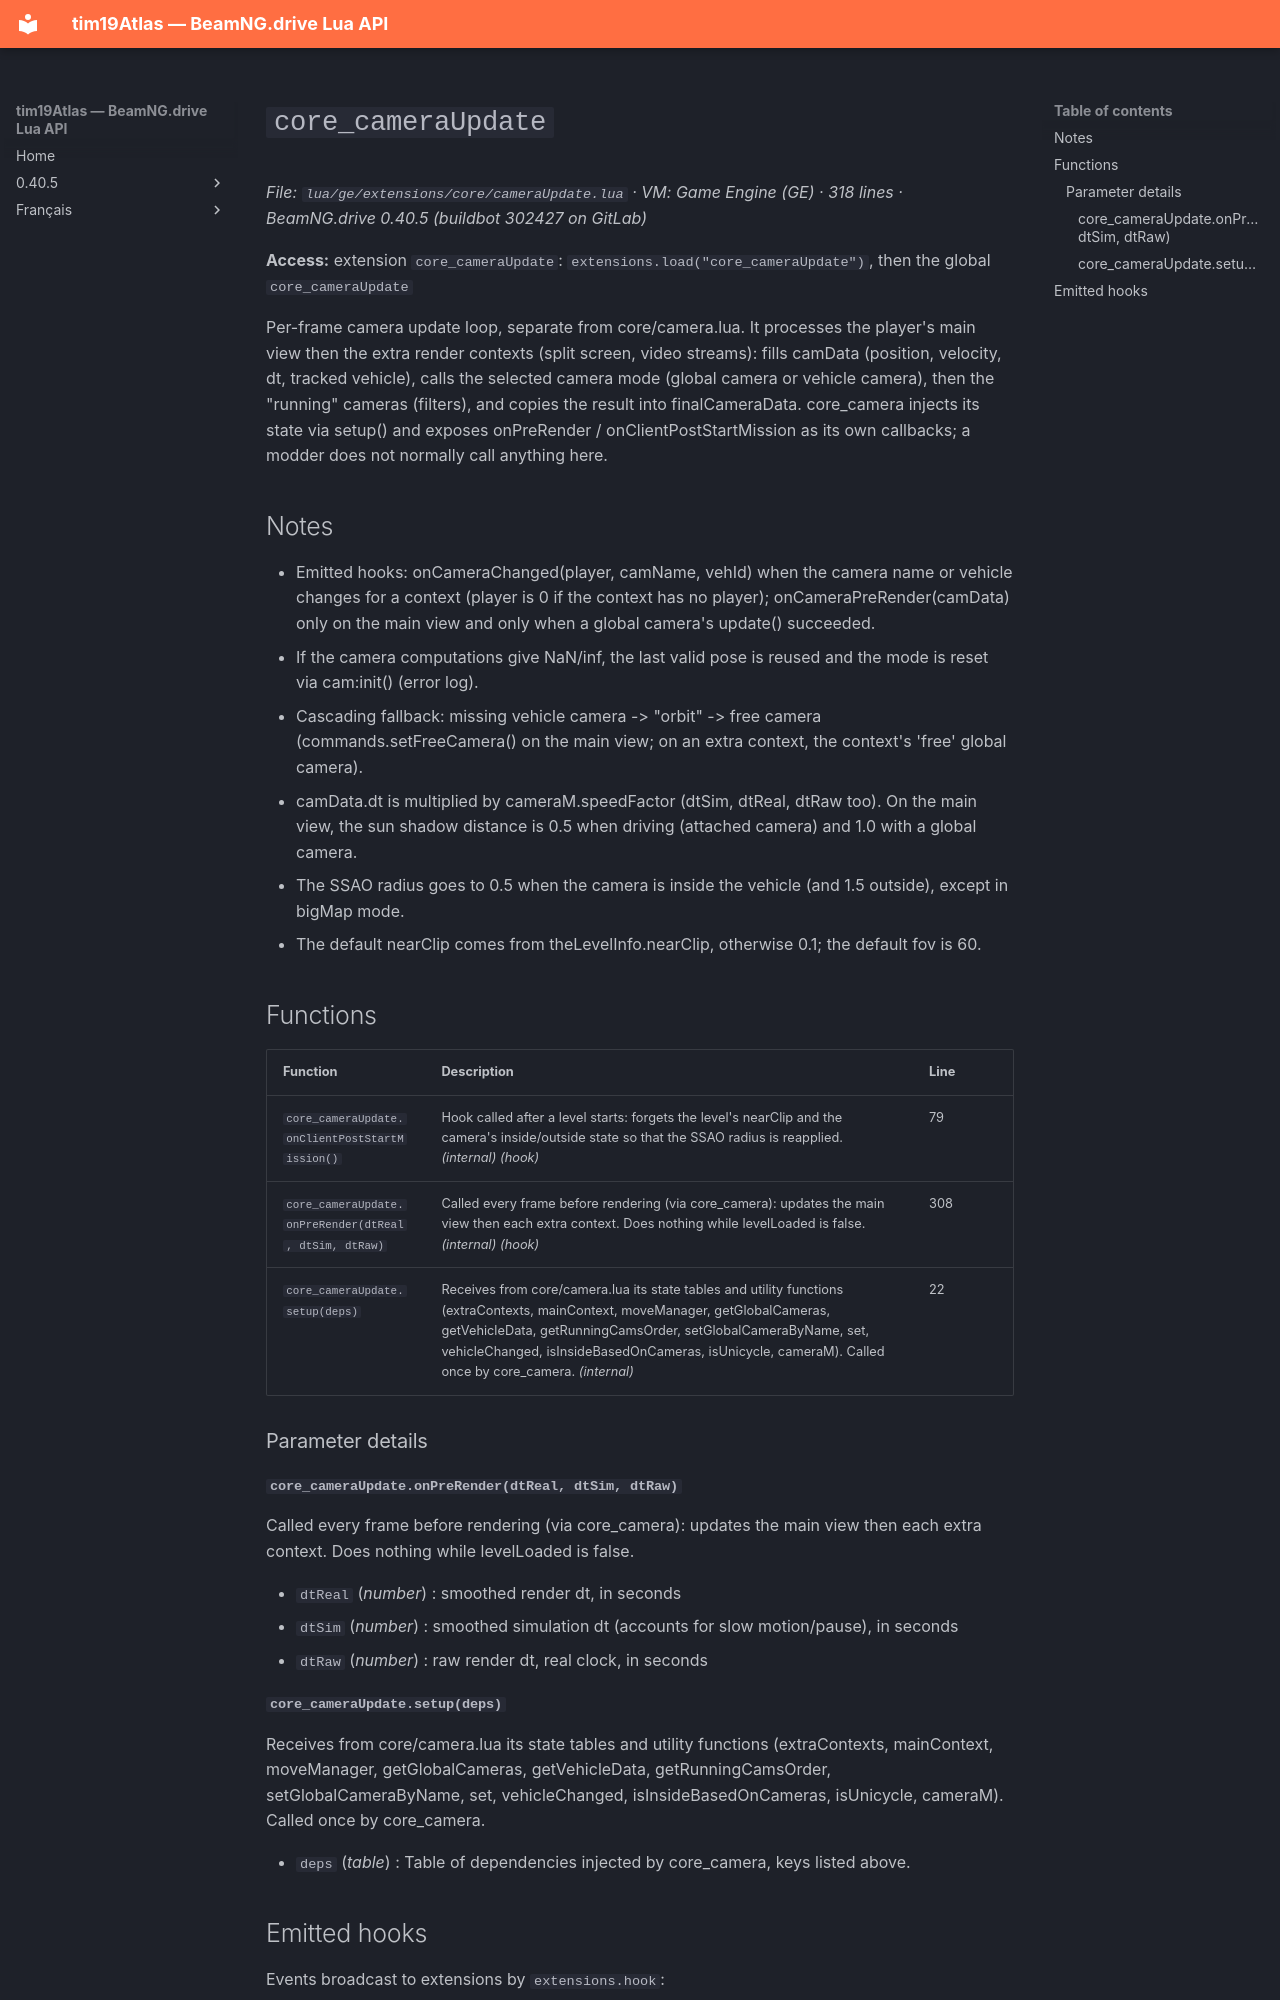

repository: Tim0219800/beamng-lua-atlas · page: 0.40.5/ge/extensions/core/cameraUpdate.html · generator: mkdocs

# `core_cameraUpdate`

*File: `lua/ge/extensions/core/cameraUpdate.lua` · VM: Game Engine (GE) · 318 lines · BeamNG.drive 0.40.5 (buildbot 302427 on GitLab)*

**Access:** extension `core_cameraUpdate`: `extensions.load("core_cameraUpdate")`, then the global `core_cameraUpdate`

Per-frame camera update loop, separate from core/camera.lua. It processes the player's main view then the extra render contexts (split screen, video streams): fills camData (position, velocity, dt, tracked vehicle), calls the selected camera mode (global camera or vehicle camera), then the "running" cameras (filters), and copies the result into finalCameraData. core_camera injects its state via setup() and exposes onPreRender / onClientPostStartMission as its own callbacks; a modder does not normally call anything here.

## Notes

- Emitted hooks: onCameraChanged(player, camName, vehId) when the camera name or vehicle changes for a context (player is 0 if the context has no player); onCameraPreRender(camData) only on the main view and only when a global camera's update() succeeded.
- If the camera computations give NaN/inf, the last valid pose is reused and the mode is reset via cam:init() (error log).
- Cascading fallback: missing vehicle camera -> "orbit" -> free camera (commands.setFreeCamera() on the main view; on an extra context, the context's 'free' global camera).
- camData.dt is multiplied by cameraM.speedFactor (dtSim, dtReal, dtRaw too). On the main view, the sun shadow distance is 0.5 when driving (attached camera) and 1.0 with a global camera.
- The SSAO radius goes to 0.5 when the camera is inside the vehicle (and 1.5 outside), except in bigMap mode.
- The default nearClip comes from theLevelInfo.nearClip, otherwise 0.1; the default fov is 60.

## Functions

| Function | Description | Line |
|---|---|---|
| `core_cameraUpdate.onClientPostStartMission()` | Hook called after a level starts: forgets the level's nearClip and the camera's inside/outside state so that the SSAO radius is reapplied. *(internal)* *(hook)* | 79 |
| `core_cameraUpdate.onPreRender(dtReal, dtSim, dtRaw)` | Called every frame before rendering (via core_camera): updates the main view then each extra context. Does nothing while levelLoaded is false. *(internal)* *(hook)* | 308 |
| `core_cameraUpdate.setup(deps)` | Receives from core/camera.lua its state tables and utility functions (extraContexts, mainContext, moveManager, getGlobalCameras, getVehicleData, getRunningCamsOrder, setGlobalCameraByName, set, vehicleChanged, isInsideBasedOnCameras, isUnicycle, cameraM). Called once by core_camera. *(internal)* | 22 |

### Parameter details

#### `core_cameraUpdate.onPreRender(dtReal, dtSim, dtRaw)`

Called every frame before rendering (via core_camera): updates the main view then each extra context. Does nothing while levelLoaded is false.

- `dtReal` (*number*) : smoothed render dt, in seconds
- `dtSim` (*number*) : smoothed simulation dt (accounts for slow motion/pause), in seconds
- `dtRaw` (*number*) : raw render dt, real clock, in seconds
